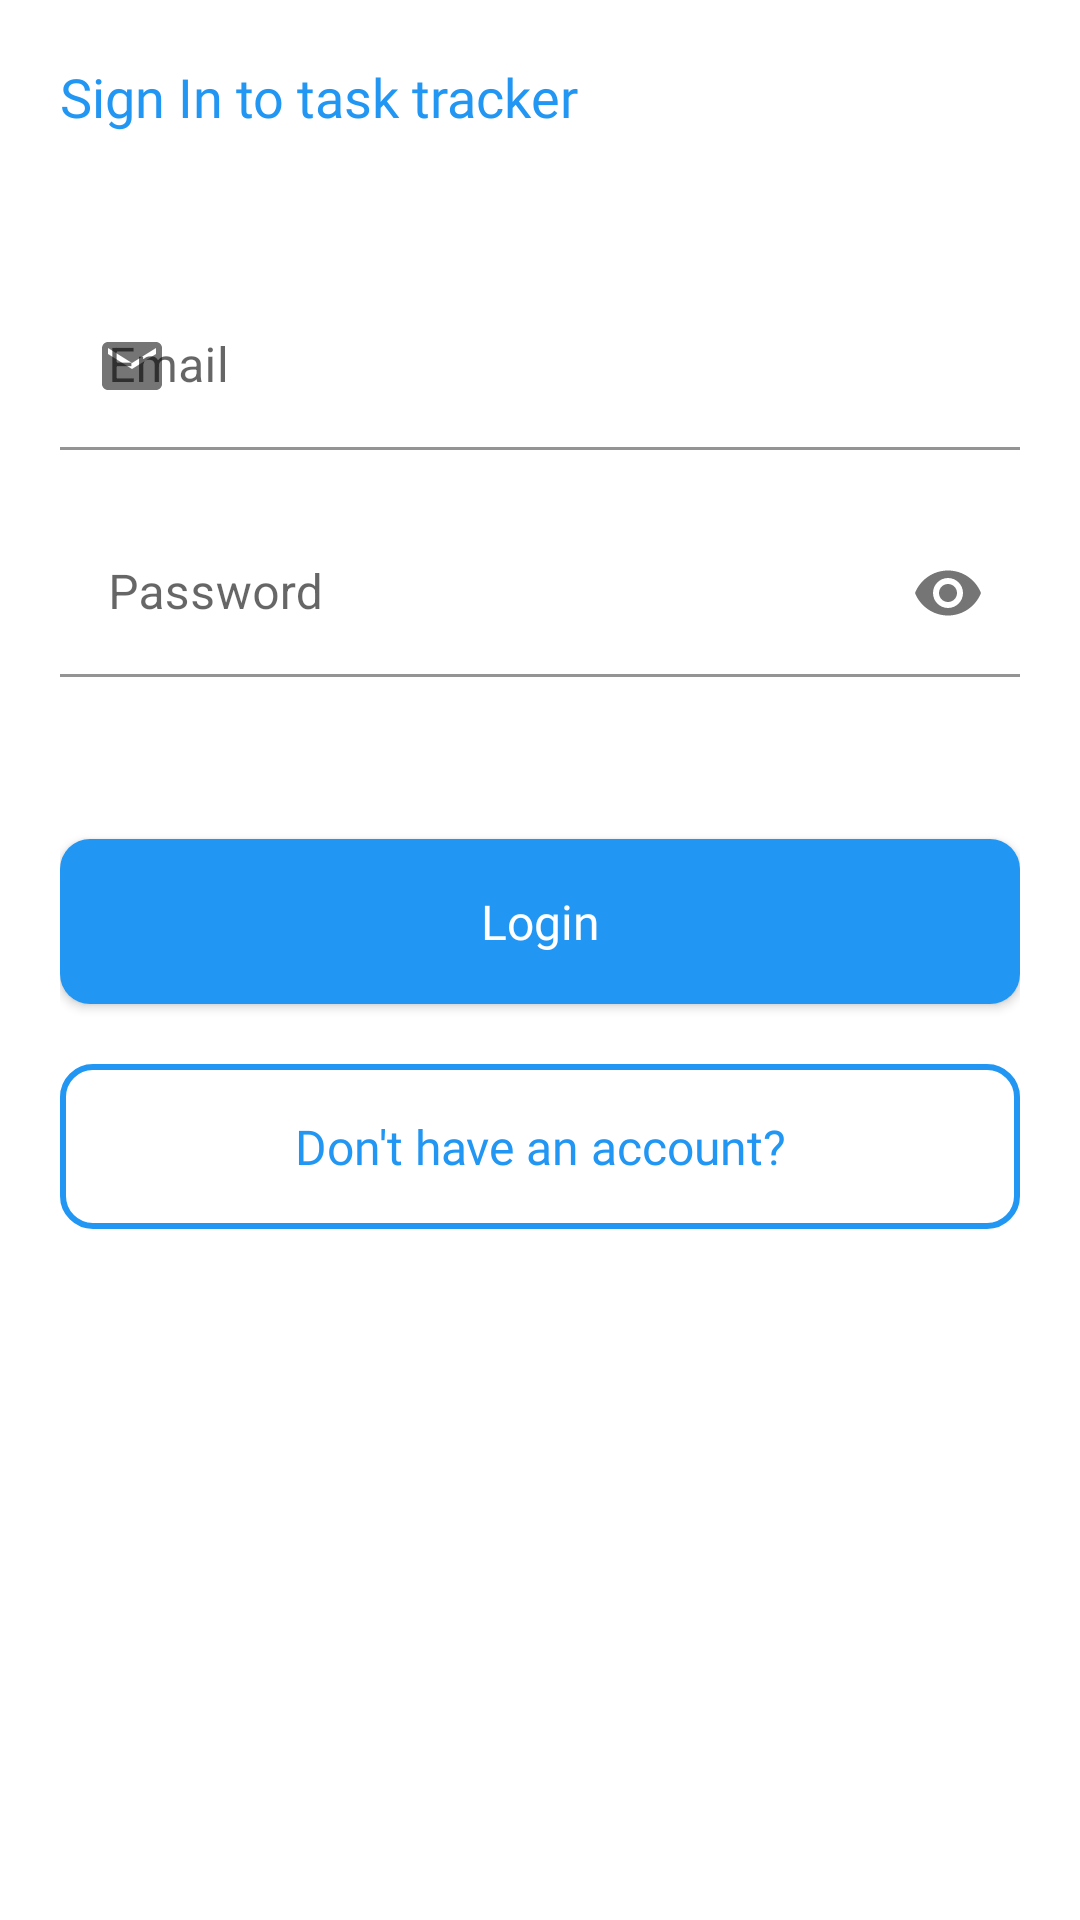

Android layout source for this screen:
<!-- AndroidManifest.xml: application theme Theme.HabitsTodoTracker -->
<!-- res/layout/bottom_sheet_login.xml -->
<?xml version="1.0" encoding="utf-8"?>
<LinearLayout xmlns:android="http://schemas.android.com/apk/res/android"
    android:layout_width="match_parent"
    android:layout_height="470dp"
    xmlns:app="http://schemas.android.com/apk/res-auto"
    android:orientation="vertical"
    app:behavior_hideable="false"
    app:behavior_peekHeight="0dp"
    app:layout_behavior="com.google.android.material.bottomsheet.BottomSheetBehavior"
    android:padding="20dp"
    android:id="@+id/bottom_sheet_login"
    android:background="@drawable/bottom_sheet_rounded">


    <TextView
        android:layout_width="match_parent"
        android:layout_height="wrap_content"
        android:layout_marginBottom="50dp"
        android:fontFamily="@font/poppins_medium"
        android:text="Sign In to task tracker"
        android:textColor="@color/blue"
        android:textSize="18dp" />

    <com.google.android.material.textfield.TextInputLayout
        android:layout_width="match_parent"
        android:layout_height="wrap_content"
        android:layout_marginBottom="20dp"
        app:boxBackgroundColor="@color/white"
        app:boxCornerRadiusBottomEnd="8dp"
        app:boxCornerRadiusBottomStart="8dp"
        app:boxCornerRadiusTopEnd="8dp"
        app:boxCornerRadiusTopStart="8dp"
        app:startIconDrawable="@drawable/ic_baseline_email_24">

        <com.google.android.material.textfield.TextInputEditText
            android:id="@+id/txtLoginEmail"
            android:layout_width="match_parent"
            android:layout_height="wrap_content"
            android:hint="Email" />
    </com.google.android.material.textfield.TextInputLayout>

    <com.google.android.material.textfield.TextInputLayout
        android:layout_width="match_parent"
        android:layout_height="wrap_content"
        android:layout_marginBottom="54dp"
        app:boxBackgroundColor="@color/white"
        app:boxCornerRadiusBottomEnd="8dp"
        app:boxCornerRadiusBottomStart="8dp"
        app:boxCornerRadiusTopEnd="8dp"
        app:boxCornerRadiusTopStart="8dp"
        app:endIconMode="password_toggle"
        app:startIconDrawable="@drawable/ic_baseline_lock_24">

        <com.google.android.material.textfield.TextInputEditText
            android:id="@+id/txtLoginPassword"
            android:layout_width="match_parent"
            android:layout_height="wrap_content"
            android:hint="Password"
            android:inputType="textPassword" />
    </com.google.android.material.textfield.TextInputLayout>

    <Button
        android:id="@+id/btnLogin"
        style="@style/buttonTheme"
        android:layout_width="match_parent"
        android:layout_height="55dp"
        android:layout_alignParentBottom="true"
        android:layout_marginBottom="20dp"
        android:background="@drawable/borderedbutton"
        android:fontFamily="@font/poppins_medium"
        android:text="Login"
        android:textAllCaps="false"
        android:textColor="@android:color/white"
        android:textSize="16sp" />


    <TextView
        android:id="@+id/btnToRegister"
        android:layout_width="match_parent"
        android:layout_height="55dp"
        android:layout_marginBottom="10dp"
        android:background="@drawable/button_border"
        android:fontFamily="@font/poppins_medium"
        android:gravity="center"
        android:text="Don't have an account?"
        android:textColor="@color/blue"
        android:textSize="16sp" />

</LinearLayout>
<!-- resources referenced by this layout -->
<resources>
  <color name="blue">#FF2196F3</color>
  <color name="white">#FFFFFFFF</color>
  <!-- drawable borderedbutton (drawable) -->
  <?xml version="1.0" encoding="utf-8"?>
  <shape xmlns:android="http://schemas.android.com/apk/res/android"
      android:shape="rectangle" android:padding="10dp">
      <solid android:color="@color/blue"/>
      <corners android:radius="10dp"/>
  </shape>
  <!-- drawable bottom_sheet_rounded (drawable) -->
  <?xml version="1.0" encoding="utf-8"?>
  <shape xmlns:android="http://schemas.android.com/apk/res/android"
      android:shape="rectangle" android:padding="10dp">
      <solid android:color="@color/white"/>
      <corners android:topLeftRadius="10dp" android:topRightRadius="10dp" />
  </shape>
  <!-- drawable button_border (drawable) -->
  <?xml version="1.0" encoding="utf-8"?>
  <shape xmlns:android="http://schemas.android.com/apk/res/android"
      android:shape="rectangle">
  
      <corners android:radius="10dp" />
      <stroke android:width="2dp" android:color="@color/blue" />
  </shape>
  <!-- drawable ic_baseline_email_24 (drawable) -->
  <vector android:height="24dp" android:tint="#007EE5"
      android:viewportHeight="24" android:viewportWidth="24"
      android:width="24dp" xmlns:android="http://schemas.android.com/apk/res/android">
      <path android:fillColor="@android:color/white" android:pathData="M20,4L4,4c-1.1,0 -1.99,0.9 -1.99,2L2,18c0,1.1 0.9,2 2,2h16c1.1,0 2,-0.9 2,-2L22,6c0,-1.1 -0.9,-2 -2,-2zM20,8l-8,5 -8,-5L4,6l8,5 8,-5v2z"/>
  </vector>
  <style name="buttonTheme" parent="Theme.HabitsTodoTracker">
          <item name="theme">@style/buttonTheme</item>
          <item name="android:textColor">@color/white</item>
          <item name="android:background">@color/black</item>
      </style>
  <style name="Theme.HabitsTodoTracker" parent="Theme.MaterialComponents.DayNight.NoActionBar">
          
          <item name="colorPrimary">@color/blue</item>
          <item name="colorPrimaryVariant">@color/blue_500</item>
          <item name="colorOnPrimary">@color/blue</item>
          
          <item name="colorSecondary">@color/teal_200</item>
          <item name="colorSecondaryVariant">@color/teal_700</item>
          <item name="colorOnSecondary">@color/black</item>
          
          <item name="android:statusBarColor" tools:targetApi="l">?attr/colorPrimaryVariant</item>
          
      </style>
  <color name="black">#FF000000</color>
  <color name="blue_500">#FF1976D2</color>
  <color name="teal_200">#FF03DAC5</color>
  <color name="teal_700">#FF018786</color>
</resources>
